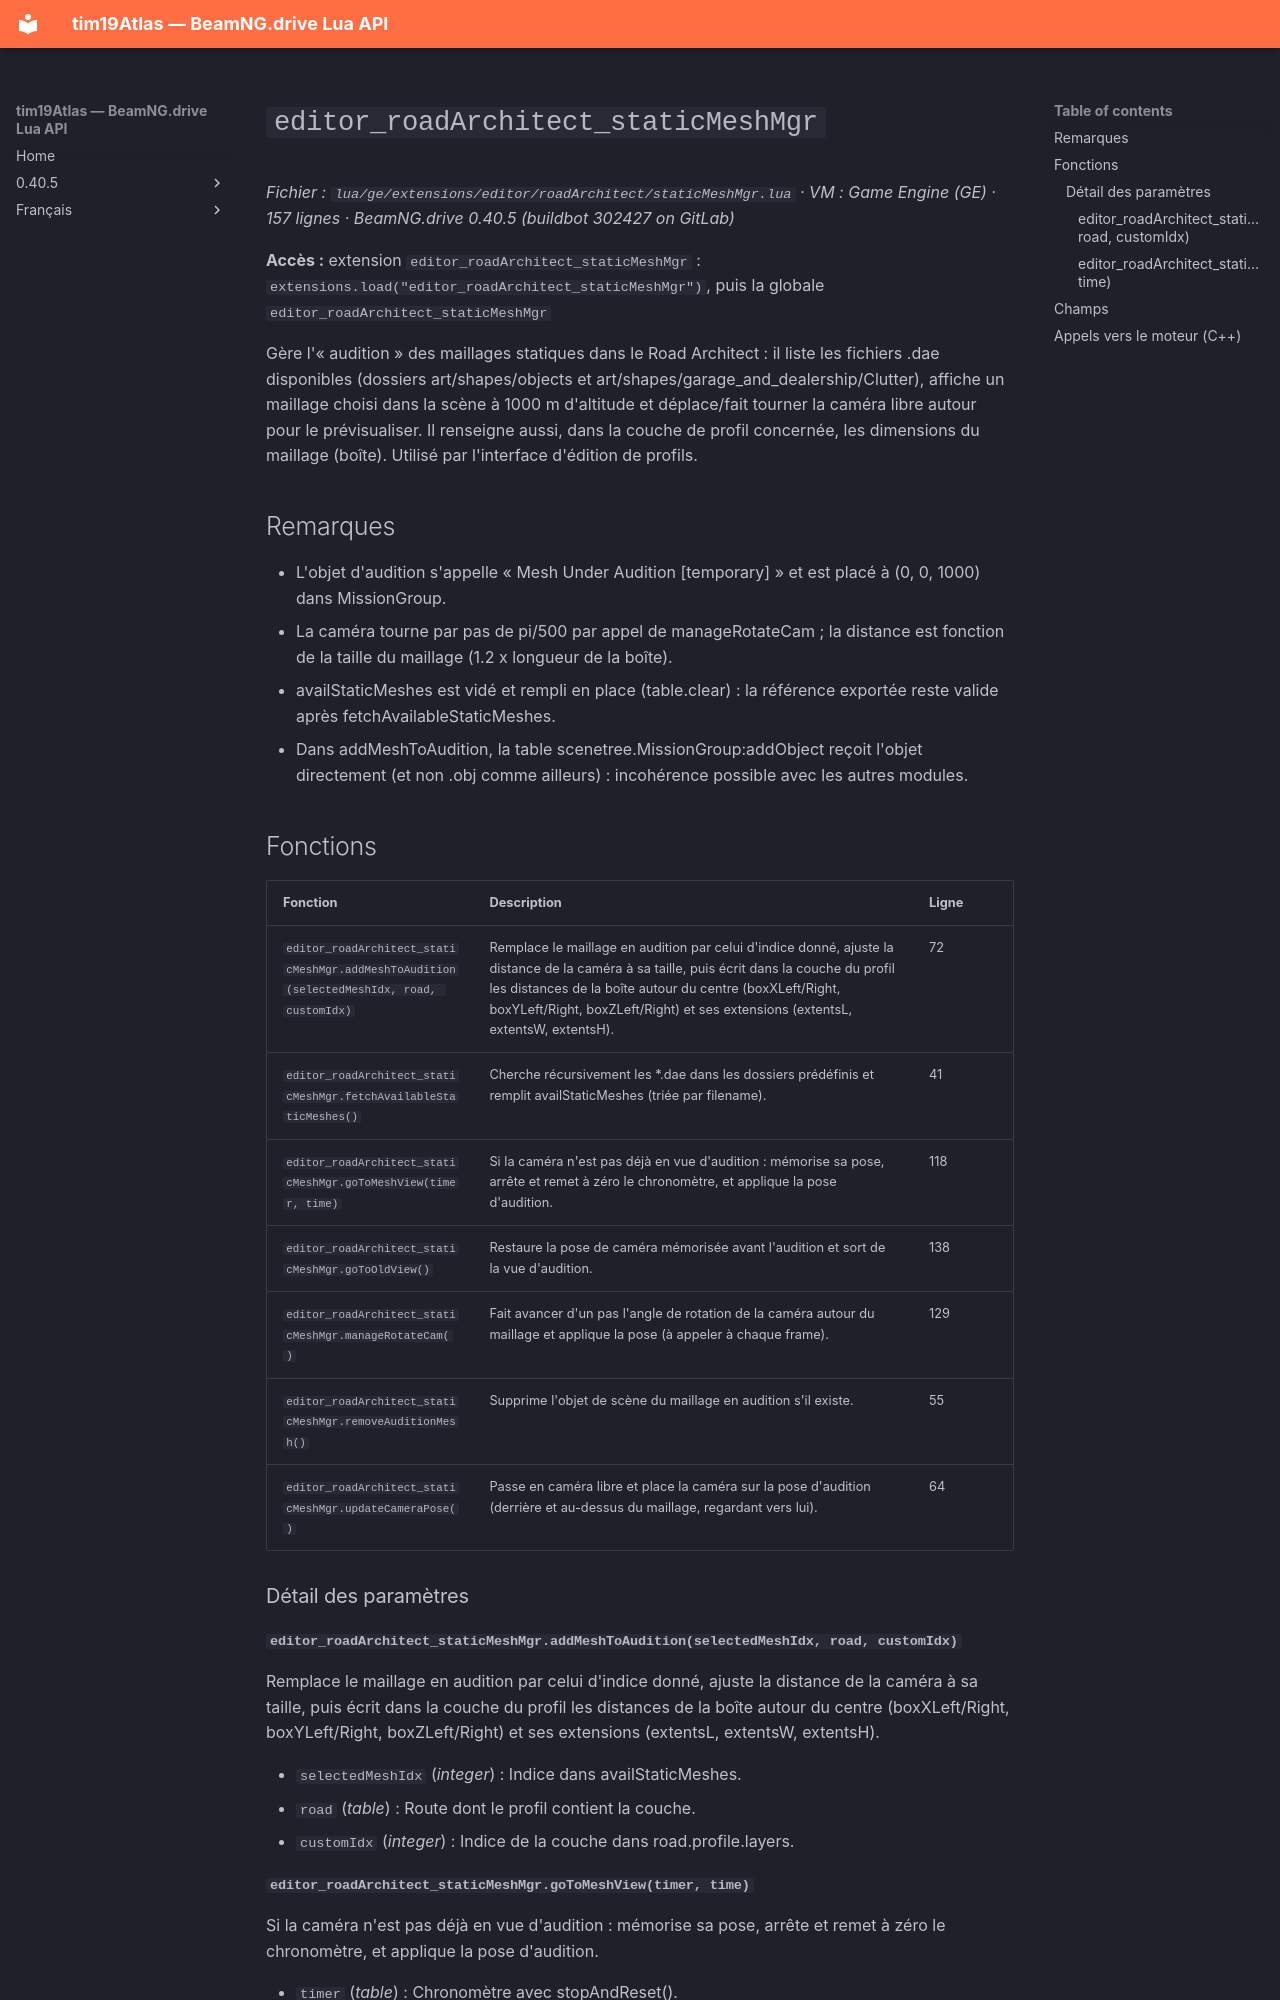

repository: Tim0219800/beamng-lua-atlas · page: fr/0.40.5/ge/extensions/editor/roadArchitect/staticMeshMgr.html · generator: mkdocs

# `editor_roadArchitect_staticMeshMgr`

*Fichier : `lua/ge/extensions/editor/roadArchitect/staticMeshMgr.lua` · VM : Game Engine (GE) · 157 lignes · BeamNG.drive 0.40.5 (buildbot 302427 on GitLab)*

**Accès :** extension `editor_roadArchitect_staticMeshMgr` : `extensions.load("editor_roadArchitect_staticMeshMgr")`, puis la globale `editor_roadArchitect_staticMeshMgr`

Gère l'« audition » des maillages statiques dans le Road Architect : il liste les fichiers .dae disponibles (dossiers art/shapes/objects et art/shapes/garage_and_dealership/Clutter), affiche un maillage choisi dans la scène à 1000 m d'altitude et déplace/fait tourner la caméra libre autour pour le prévisualiser. Il renseigne aussi, dans la couche de profil concernée, les dimensions du maillage (boîte). Utilisé par l'interface d'édition de profils.

## Remarques

- L'objet d'audition s'appelle « Mesh Under Audition [temporary] » et est placé à (0, 0, 1000) dans MissionGroup.
- La caméra tourne par pas de pi/500 par appel de manageRotateCam ; la distance est fonction de la taille du maillage (1.2 x longueur de la boîte).
- availStaticMeshes est vidé et rempli en place (table.clear) : la référence exportée reste valide après fetchAvailableStaticMeshes.
- Dans addMeshToAudition, la table scenetree.MissionGroup:addObject reçoit l'objet directement (et non .obj comme ailleurs) : incohérence possible avec les autres modules.

## Fonctions

| Fonction | Description | Ligne |
|---|---|---|
| `editor_roadArchitect_staticMeshMgr.addMeshToAudition(selectedMeshIdx, road, customIdx)` | Remplace le maillage en audition par celui d'indice donné, ajuste la distance de la caméra à sa taille, puis écrit dans la couche du profil les distances de la boîte autour du centre (boxXLeft/Right, boxYLeft/Right, boxZLeft/Right) et ses extensions (extentsL, extentsW, extentsH). | 72 |
| `editor_roadArchitect_staticMeshMgr.fetchAvailableStaticMeshes()` | Cherche récursivement les *.dae dans les dossiers prédéfinis et remplit availStaticMeshes (triée par filename). | 41 |
| `editor_roadArchitect_staticMeshMgr.goToMeshView(timer, time)` | Si la caméra n'est pas déjà en vue d'audition : mémorise sa pose, arrête et remet à zéro le chronomètre, et applique la pose d'audition. | 118 |
| `editor_roadArchitect_staticMeshMgr.goToOldView()` | Restaure la pose de caméra mémorisée avant l'audition et sort de la vue d'audition. | 138 |
| `editor_roadArchitect_staticMeshMgr.manageRotateCam()` | Fait avancer d'un pas l'angle de rotation de la caméra autour du maillage et applique la pose (à appeler à chaque frame). | 129 |
| `editor_roadArchitect_staticMeshMgr.removeAuditionMesh()` | Supprime l'objet de scène du maillage en audition s'il existe. | 55 |
| `editor_roadArchitect_staticMeshMgr.updateCameraPose()` | Passe en caméra libre et place la caméra sur la pose d'audition (derrière et au-dessus du maillage, regardant vers lui). | 64 |

### Détail des paramètres
